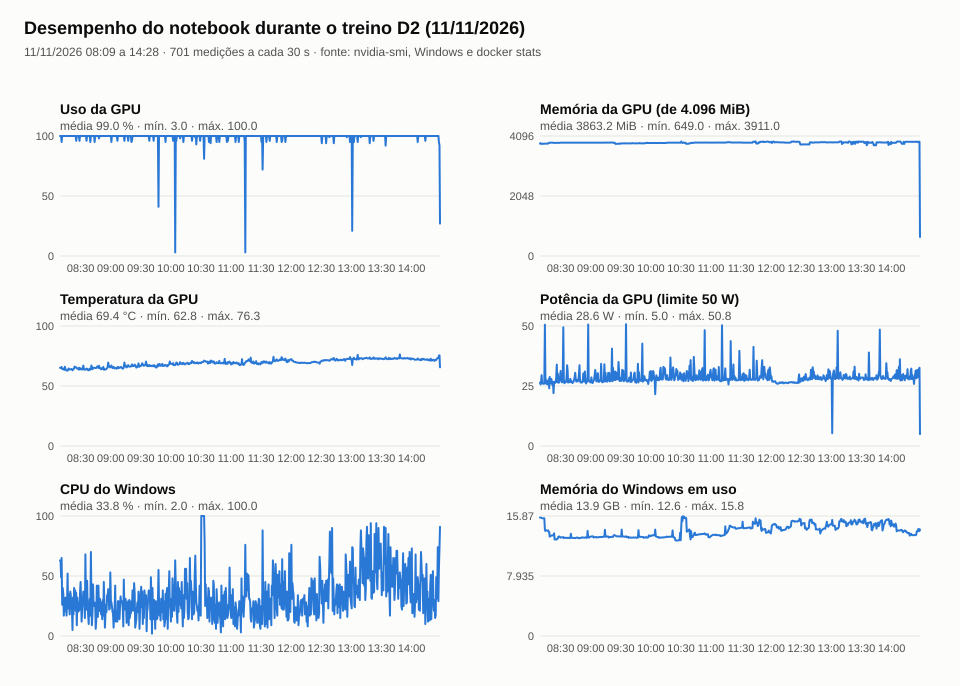

The data file committed next to this chart (first rows):
horario, gpu_uso_pct, gpu_mem_mib, gpu_mem_total_mib, gpu_potencia_w, gpu_temp_c, gpu_estado, cpu_windows_pct, ram_usada_gb, ram_total_gb, conteiner_cpu_pct, conteiner_mem
2026-11-11T08:09:26, 100, 3838, 4096, 26.43, 65.20, P0, 63, 15.67, 15.87, 105.4, 1.265GiB/7GiB
2026-11-11T08:09:59, 100, 3855, 4096, 25.67, 65.20, P0, 62, 15.65, 15.87, 102.5, 1.265GiB/7GiB
2026-11-11T08:10:31, 100, 3825, 4096, 26.91, 65.00, P0, 49, 15.65, 15.87, 99.84, 1.267GiB/7GiB
2026-11-11T08:11:03, 95, 3830, 4096, 29.52, 65.80, P0, 65, 15.61, 15.87, 100.2, 1.267GiB/7GiB
2026-11-11T08:11:36, 100, 3830, 4096, 26.20, 64.20, P0, 26, 15.58, 15.87, 102.2, 1.267GiB/7GiB
2026-11-11T08:12:08, 100, 3830, 4096, 26.04, 64.00, P0, 40, 15.56, 15.87, 100.1, 1.267GiB/7GiB
2026-11-11T08:12:41, 100, 3830, 4096, 25.91, 64.40, P0, 35, 15.56, 15.87, 100.2, 1.267GiB/7GiB
2026-11-11T08:13:13, 100, 3832, 4096, 25.97, 64.20, P0, 17, 15.56, 15.87, 99.68, 1.267GiB/7GiB
2026-11-11T08:13:45, 100, 3832, 4096, 25.94, 63.40, P0, 24, 15.56, 15.87, 100.3, 1.268GiB/7GiB
2026-11-11T08:14:18, 100, 3832, 4096, 50.56, 66.00, P0, 21, 14.08, 15.87, 99.97, 1.268GiB/7GiB
2026-11-11T08:14:50, 100, 3832, 4096, 28.62, 64.10, P0, 32, 13.89, 15.87, 99.97, 1.268GiB/7GiB
2026-11-11T08:15:22, 100, 3832, 4096, 26.03, 63.40, P0, 29, 13.96, 15.87, 100.3, 1.268GiB/7GiB
2026-11-11T08:15:55, 100, 3835, 4096, 27.19, 62.90, P0, 17, 13.96, 15.87, 99.95, 1.268GiB/7GiB
2026-11-11T08:16:27, 100, 3835, 4096, 25.77, 63.10, P0, 25, 13.95, 15.87, 100.2, 1.268GiB/7GiB
2026-11-11T08:16:59, 100, 3837, 4096, 25.67, 62.80, P0, 52, 13.94, 15.87, 100.1, 1.268GiB/7GiB
2026-11-11T08:17:32, 100, 3837, 4096, 26.13, 63.80, P0, 23, 13.96, 15.87, 100.2, 1.268GiB/7GiB
2026-11-11T08:18:04, 100, 3864, 4096, 27.87, 64.60, P0, 35, 13.75, 15.87, 100.3, 1.268GiB/7GiB
2026-11-11T08:18:37, 100, 3864, 4096, 24.06, 63.80, P0, 26, 13.76, 15.87, 100.2, 1.268GiB/7GiB
2026-11-11T08:19:09, 100, 3864, 4096, 28.74, 63.70, P0, 18, 13.15, 15.87, 99.56, 1.268GiB/7GiB
2026-11-11T08:19:41, 100, 3866, 4096, 27.55, 63.80, P0, 37, 13.18, 15.87, 100.5, 1.268GiB/7GiB
2026-11-11T08:20:14, 100, 3866, 4096, 26.06, 63.90, P0, 34, 13.27, 15.87, 100.9, 1.268GiB/7GiB
2026-11-11T08:20:46, 100, 3866, 4096, 27.91, 64.20, P0, 23, 13.26, 15.87, 99.93, 1.268GiB/7GiB
2026-11-11T08:21:18, 100, 3866, 4096, 26.59, 64.00, P0, 23, 13.31, 15.87, 99.93, 1.268GiB/7GiB
2026-11-11T08:21:51, 100, 3866, 4096, 25.24, 63.10, P0, 5, 13.3, 15.87, 100.2, 1.268GiB/7GiB
2026-11-11T08:22:23, 100, 3866, 4096, 26.74, 63.80, P0, 32, 13.31, 15.87, 99.94, 1.268GiB/7GiB
2026-11-11T08:22:55, 100, 3862, 4096, 22.06, 64.10, P0, 18, 13.32, 15.87, 102.5, 1.278GiB/7GiB
2026-11-11T08:23:28, 100, 3862, 4096, 26.76, 64.70, P0, 40, 13.58, 15.87, 100.1, 1.288GiB/7GiB
2026-11-11T08:24:00, 100, 3862, 4096, 26.60, 66.20, P0, 31, 12.76, 15.87, 100.2, 1.289GiB/7GiB
2026-11-11T08:24:33, 100, 3862, 4096, 26.31, 65.60, P0, 38, 12.78, 15.87, 100.5, 1.289GiB/7GiB
2026-11-11T08:25:05, 100, 3862, 4096, 26.74, 65.60, P0, 21, 12.8, 15.87, 100.2, 1.289GiB/7GiB
2026-11-11T08:25:37, 96, 3862, 4096, 28.63, 65.60, P0, 36, 12.75, 15.87, 100.3, 1.289GiB/7GiB
2026-11-11T08:26:10, 100, 3863, 4096, 33.92, 64.80, P0, 9, 12.78, 15.87, 101.1, 1.288GiB/7GiB
2026-11-11T08:26:42, 100, 3861, 4096, 26.57, 64.50, P0, 32, 12.9, 15.87, 102.2, 1.289GiB/7GiB
2026-11-11T08:27:14, 100, 3861, 4096, 30.14, 64.30, P0, 20, 12.91, 15.87, 100.2, 1.289GiB/7GiB
2026-11-11T08:27:47, 100, 3861, 4096, 26.38, 64.80, P0, 28, 13.13, 15.87, 100.3, 1.289GiB/7GiB
2026-11-11T08:28:19, 100, 3861, 4096, 26.38, 63.70, P0, 21, 13.15, 15.87, 100.1, 1.289GiB/7GiB
2026-11-11T08:28:51, 96, 3863, 4096, 28.15, 65.20, P0, 22, 13.16, 15.87, 99.83, 1.289GiB/7GiB
2026-11-11T08:29:24, 100, 3863, 4096, 28.43, 63.80, P0, 36, 13.05, 15.87, 100.1, 1.288GiB/7GiB
2026-11-11T08:29:56, 100, 3866, 4096, 31.27, 64.60, P0, 45, 13.02, 15.87, 100.3, 1.289GiB/7GiB
2026-11-11T08:30:29, 100, 3866, 4096, 27.41, 64.00, P0, 30, 13.05, 15.87, 99.45, 1.289GiB/7GiB
2026-11-11T08:31:01, 100, 3866, 4096, 26.62, 64.40, P0, 12, 13.05, 15.87, 100.1, 1.289GiB/7GiB
2026-11-11T08:31:33, 100, 3866, 4096, 26.56, 63.70, P0, 22, 13.05, 15.87, 99.81, 1.289GiB/7GiB
2026-11-11T08:32:06, 100, 3866, 4096, 27.68, 64.30, P0, 27, 13.05, 15.87, 99.95, 1.289GiB/7GiB
2026-11-11T08:32:38, 100, 3867, 4096, 49.47, 67.00, P0, 37, 13.08, 15.87, 99.72, 1.289GiB/7GiB
2026-11-11T08:33:11, 100, 3867, 4096, 27.92, 64.40, P0, 33, 12.95, 15.87, 101.6, 1.289GiB/7GiB
2026-11-11T08:33:43, 100, 3867, 4096, 26.18, 63.60, P0, 31, 12.98, 15.87, 99.93, 1.289GiB/7GiB
2026-11-11T08:34:15, 100, 3867, 4096, 26.41, 63.50, P0, 15, 13, 15.87, 100.2, 1.289GiB/7GiB
2026-11-11T08:34:48, 100, 3866, 4096, 26.53, 63.80, P0, 68, 13, 15.87, 100.1, 1.289GiB/7GiB
2026-11-11T08:35:20, 100, 3867, 4096, 26.67, 64.00, P0, 27, 12.97, 15.87, 99.45, 1.289GiB/7GiB
2026-11-11T08:35:53, 96, 3867, 4096, 28.22, 64.50, P0, 22, 12.96, 15.87, 99.95, 1.288GiB/7GiB
2026-11-11T08:36:25, 100, 3867, 4096, 33.62, 63.80, P0, 46, 12.98, 15.87, 100.1, 1.289GiB/7GiB
2026-11-11T08:36:57, 100, 3867, 4096, 31.64, 64.20, P0, 27, 12.98, 15.87, 102.4, 1.289GiB/7GiB
2026-11-11T08:37:30, 100, 3866, 4096, 26.43, 63.20, P0, 18, 12.98, 15.87, 100.1, 1.289GiB/7GiB
2026-11-11T08:38:02, 100, 3866, 4096, 26.64, 63.10, P0, 10, 12.99, 15.87, 99.42, 1.289GiB/7GiB
2026-11-11T08:38:34, 100, 3867, 4096, 27.08, 63.50, P0, 25, 12.96, 15.87, 99.56, 1.289GiB/7GiB
2026-11-11T08:39:07, 100, 3866, 4096, 26.58, 64.30, P0, 31, 12.95, 15.87, 100.1, 1.289GiB/7GiB
2026-11-11T08:39:39, 95, 3867, 4096, 28.00, 63.60, P0, 17, 12.96, 15.87, 100.1, 1.288GiB/7GiB
2026-11-11T08:40:12, 100, 3866, 4096, 27.34, 64.40, P0, 70, 13.51, 15.87, 100.7, 1.289GiB/7GiB
2026-11-11T08:40:44, 100, 3867, 4096, 26.57, 67.10, P0, 31, 13.02, 15.87, 100.2, 1.289GiB/7GiB
2026-11-11T08:41:16, 100, 3866, 4096, 26.75, 65.70, P0, 9, 12.97, 15.87, 99.47, 1.289GiB/7GiB
... 641 more rows
